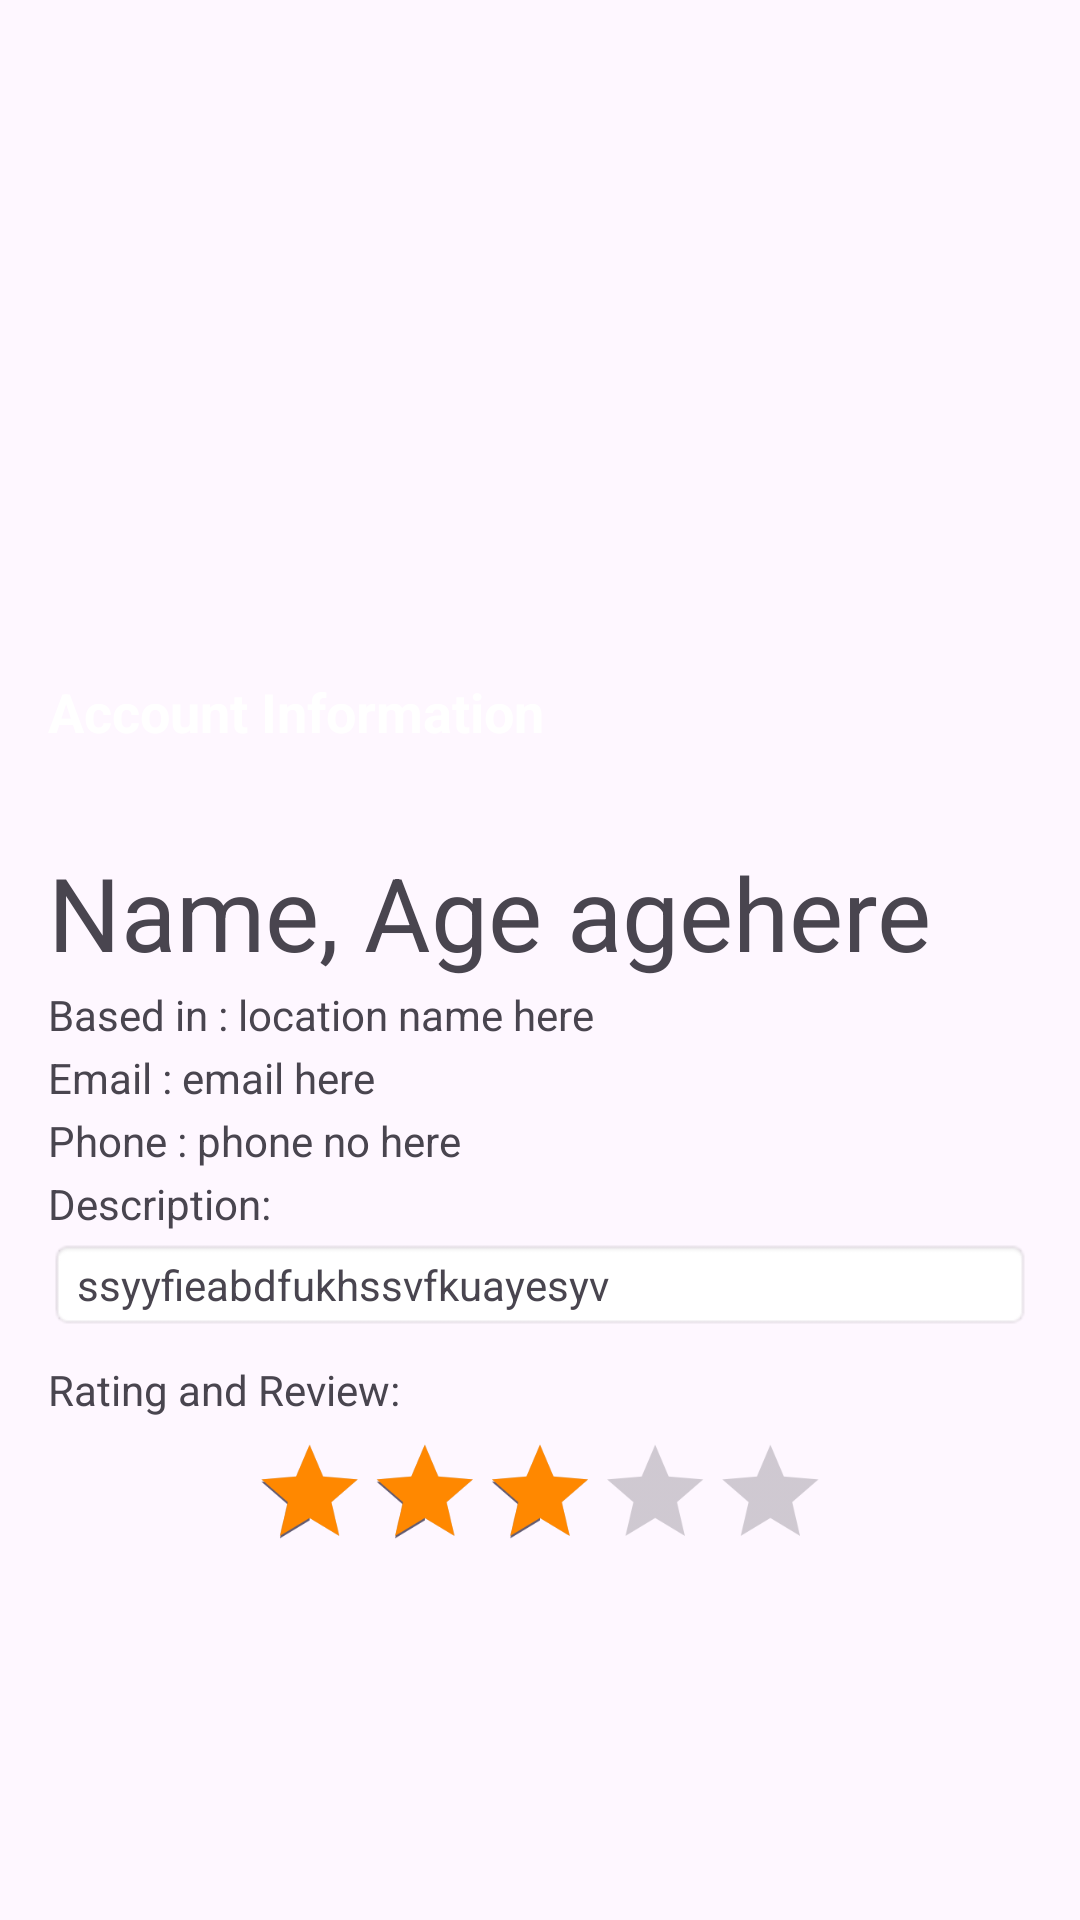

Here is an Android app screen rendered from its layout file. Give the layout XML and the strings, colors and styles it references.
<!-- AndroidManifest.xml: application theme Theme.Rewerk3 -->
<!-- res/layout/activity_details.xml -->
<?xml version="1.0" encoding="utf-8"?>
<LinearLayout xmlns:android="http://schemas.android.com/apk/res/android"
    xmlns:app="http://schemas.android.com/apk/res-auto"
    xmlns:tools="http://schemas.android.com/tools"
    android:layout_width="match_parent"
    android:layout_height="match_parent"
    android:orientation="vertical"

    tools:context=".DetailActivity">

    <TextView
        android:id="@+id/topPanel"
        android:layout_width="match_parent"
        android:layout_height="wrap_content"
        android:background="@color/lavender"
        android:contentDescription="AccInfo"
        android:padding="16dp" />

    <ImageView
        android:id="@+id/imageView"
        android:layout_width="match_parent"
        android:layout_height="158dp"
        android:contentDescription="profileImage"
        tools:srcCompat="@tools:sample/avatars" />

    <TextView
        android:layout_width="match_parent"
        android:layout_height="wrap_content"
        android:background="@color/lavender"
        android:contentDescription="AccInfo"
        android:padding="16dp"
        android:text="Account Information"
        android:textColor="@color/white"
        android:textSize="18sp"
        android:textStyle="bold" />

    <LinearLayout
        android:layout_width="match_parent"
        android:layout_height="match_parent"
        android:orientation="vertical"
        android:padding="16dp">

        <LinearLayout
            android:layout_width="wrap_content"
            android:layout_height="wrap_content"
            android:layout_gravity="center_vertical"
            android:orientation="horizontal" >

            <TextView
                android:id="@+id/tv_descName"
                android:layout_width="wrap_content"
                android:layout_height="wrap_content"
                android:paddingBottom="2dp"
                android:text="Name"
                android:textSize="34sp" />

            <TextView
                android:layout_width="wrap_content"
                android:layout_height="wrap_content"
                android:paddingBottom="2dp"
                android:text=", Age "
                android:textSize="34sp" />

            <TextView
                android:id="@+id/tv_descAge"
                android:layout_width="wrap_content"
                android:layout_height="wrap_content"
                android:paddingBottom="2dp"
                android:text="agehere"
                android:textSize="34sp" />

        </LinearLayout>

        <LinearLayout
            android:layout_width="wrap_content"
            android:layout_height="wrap_content"
            android:layout_gravity="center_vertical"
            android:orientation="horizontal" >

            <TextView
                android:layout_width="wrap_content"
                android:layout_height="wrap_content"
                android:contentDescription="DescLocationText"
                android:text="Based in : "
                android:textAlignment="viewStart"
                android:paddingBottom="2dp"/>

            <TextView
                android:id="@+id/tv_location"
                android:layout_width="wrap_content"
                android:layout_height="wrap_content"
                android:contentDescription="DescLocation"
                android:text="location name here"
                android:paddingBottom="2dp"/>

        </LinearLayout>

        <LinearLayout
            android:layout_width="wrap_content"
            android:layout_height="wrap_content"
            android:layout_gravity="center_vertical"
            android:orientation="horizontal" >

            <TextView
                android:layout_width="wrap_content"
                android:layout_height="wrap_content"
                android:contentDescription="DescEmailText"
                android:text="Email : "
                android:paddingBottom="2dp"/>

            <TextView
                android:id="@+id/tv_email"
                android:layout_width="wrap_content"
                android:layout_height="wrap_content"
                android:contentDescription="DescEmail"
                android:text="email here"
                android:paddingBottom="2dp"/>

        </LinearLayout>

        <LinearLayout
            android:layout_width="wrap_content"
            android:layout_height="wrap_content"
            android:layout_gravity="center_vertical"
            android:orientation="horizontal" >

            <TextView
                android:layout_width="wrap_content"
                android:layout_height="wrap_content"
                android:contentDescription="DescPhonenoText"
                android:text="Phone : "
                android:paddingBottom="2dp"/>

            <TextView
                android:id="@+id/tv_phone"
                android:layout_width="wrap_content"
                android:layout_height="wrap_content"
                android:contentDescription="DescPhoneno"
                android:text="phone no here"
                android:paddingBottom="2dp"/>

        </LinearLayout>

        <TextView
            android:layout_width="match_parent"
            android:layout_height="wrap_content"
            android:contentDescription="DescDescriptionText"
            android:text="Description:"
            android:paddingBottom="2dp"/>

        <TextView
            android:id="@+id/tv_description"
            android:layout_width="match_parent"
            android:layout_height="wrap_content"
            android:background="@android:drawable/editbox_background"
            android:contentDescription="DescDescription"
            android:text="ssyyfieabdfukhssvfkuayesyv" />

        <TextView
            android:id="@+id/ratingandreview"
            android:layout_width="match_parent"
            android:layout_height="wrap_content"
            android:contentDescription="rateandreview"
            android:text="Rating and Review:"
            android:paddingTop="10dp"/>

        <RatingBar
            android:id="@+id/descRating"
            android:layout_width="wrap_content"
            android:layout_height="wrap_content"
            android:layout_gravity="center"
            android:numStars="5"
            android:progressTint="@android:color/holo_orange_dark"

            android:rating="3"
            android:scaleX="0.8"
            android:scaleY="0.8"
            android:stepSize="1" />

    </LinearLayout>

</LinearLayout>
<!-- resources referenced by this layout -->
<resources>
  <style name="Theme.Rewerk3" parent="Base.Theme.Rewerk3" />
  <style name="Base.Theme.Rewerk3" parent="Theme.Material3.DayNight.NoActionBar">
          
          
      </style>
  <!-- not gathered from this repository: default colours our renderer supplied (Android Studio template values) -->
  <color name="white">#FFFFFFFF</color>
</resources>
